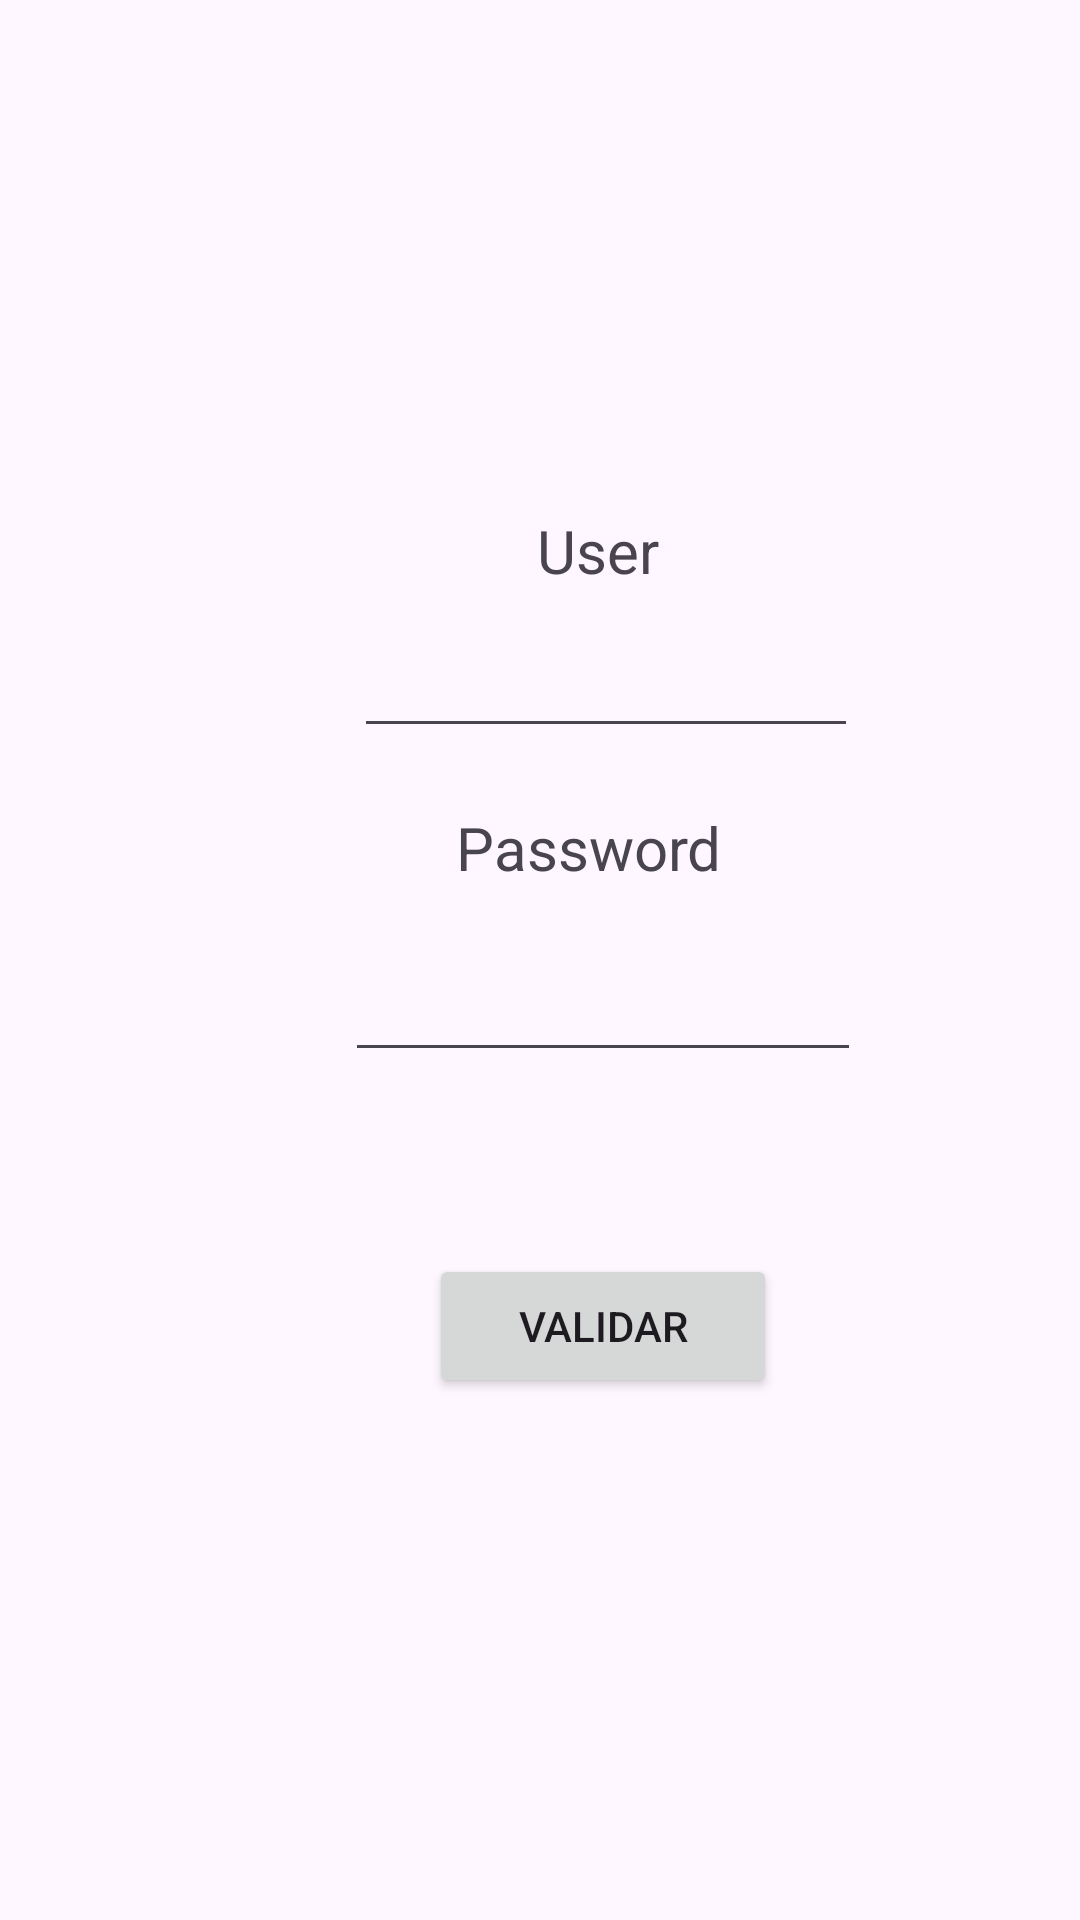

This screen was rendered from an Android layout file. Write that file and the resources it references.
<!-- AndroidManifest.xml: application theme Theme.EjemploConexionServidor -->
<!-- res/layout/inicio.xml -->
<?xml version="1.0" encoding="utf-8"?>
<AbsoluteLayout xmlns:android="http://schemas.android.com/apk/res/android"
    xmlns:app="http://schemas.android.com/apk/res-auto"
    xmlns:tools="http://schemas.android.com/tools"
    android:layout_width="match_parent"
    android:layout_height="match_parent"
    tools:context=".Inicio">

    <EditText
        android:id="@+id/txtUsuario"
        android:layout_width="168dp"
        android:layout_height="wrap_content"
        android:layout_x="118dp"
        android:layout_y="208dp"
        android:textSize="18sp"></EditText>

    <TextView
        android:id="@+id/lblUsuario"
        android:layout_width="wrap_content"
        android:layout_height="31dp"
        android:layout_x="179dp"
        android:layout_y="170dp"
        android:text="User"
        android:textSize="20sp"></TextView>

    <TextView
        android:id="@+id/lblContrasena"
        android:layout_width="wrap_content"
        android:layout_height="wrap_content"
        android:layout_x="152dp"
        android:layout_y="269dp"
        android:text="Password"
        android:textSize="20sp"></TextView>

    <EditText
        android:id="@+id/txtPass"
        android:layout_width="172dp"
        android:layout_height="wrap_content"
        android:layout_x="115dp"
        android:layout_y="316dp"
        android:textSize="18sp"></EditText>

    <Button
        android:id="@+id/btnValidar"
        android:layout_width="116dp"
        android:layout_height="wrap_content"
        android:layout_x="143dp"
        android:layout_y="418dp"
        android:text="Validar"></Button>

</AbsoluteLayout>
<!-- resources referenced by this layout -->
<resources>
  <style name="Theme.EjemploConexionServidor" parent="Base.Theme.EjemploConexionServidor" />
  <style name="Base.Theme.EjemploConexionServidor" parent="Theme.Material3.DayNight.NoActionBar">
          
          
      </style>
</resources>
